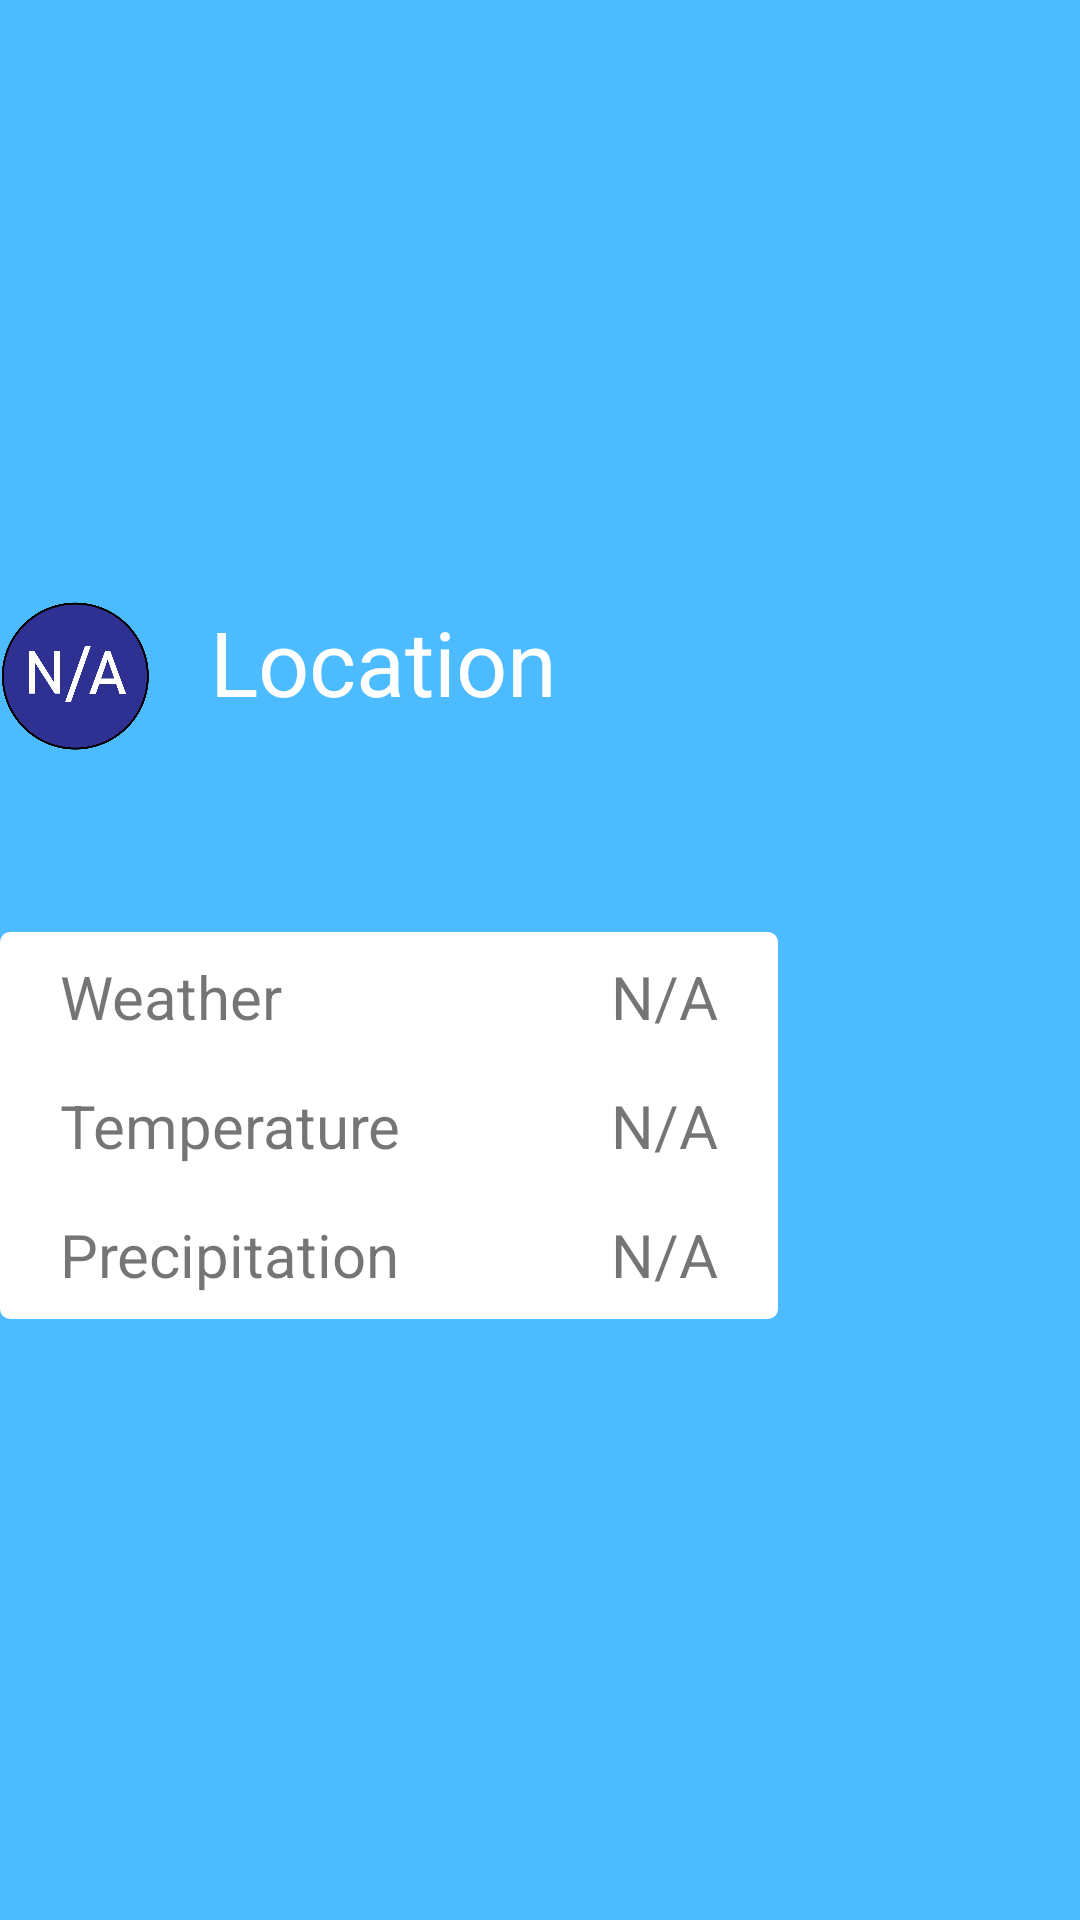

Layout XML and referenced resources for this Android screen:
<!-- AndroidManifest.xml: application theme AppTheme -->
<!-- res/layout/fragment_details_land.xml -->
<?xml version="1.0" encoding="utf-8"?>
<androidx.constraintlayout.widget.ConstraintLayout
    xmlns:android="http://schemas.android.com/apk/res/android"
    xmlns:app="http://schemas.android.com/apk/res-auto"
    android:layout_width="match_parent"
    android:layout_height="match_parent"
    style="@style/details_background">
    

    <LinearLayout
        android:layout_width="match_parent"
        android:layout_height="wrap_content"
        app:layout_constraintLeft_toLeftOf="parent"
        app:layout_constraintRight_toRightOf="parent"
        app:layout_constraintTop_toTopOf="parent"
        app:layout_constraintBottom_toBottomOf="parent"
        android:orientation="vertical"
        android:layout_gravity="center"
        >

        <LinearLayout
            android:layout_width="wrap_content"
            android:layout_height="wrap_content"
            android:layout_marginBottom="20dp"
            >
            <ImageView
                android:id="@+id/details_weather_image"
                android:layout_width="50dp"
                android:layout_height="50dp"
                android:src="@drawable/default_weather_icon"
                android:layout_marginRight="20dp"
                android:layout_gravity="center_horizontal"
                android:contentDescription="@string/current_weather"
                />

            
            <TextView
                android:id="@+id/details_location_name"
                android:layout_width="match_parent"
                android:layout_height="wrap_content"
                android:text="@string/details_default_location_name"
                android:gravity="center_horizontal"
                android:layout_marginBottom="50dp"
                android:textSize="30sp"
                android:textColor="#FFF"
                />
        </LinearLayout>

        
        <TableLayout
            android:layout_width="wrap_content"
            android:layout_height="wrap_content"
            style="@style/details_table_layout"
            >
            <TableRow>
                <TextView
                    android:id="@+id/details_weather_title"
                    android:gravity="left"
                    android:text="@string/details_weather_title"
                    style="@style/details_table_cell_left"
                    />
                <TextView
                    android:id="@+id/details_weather_content"
                    android:gravity="right"
                    android:text="@string/details_default_value"
                    style="@style/details_table_cell_right"
                    />
            </TableRow>
            <TableRow>
                <TextView
                    android:id="@+id/details_temperature_title"
                    android:gravity="left"
                    android:text="@string/details_temperature_title"
                    style="@style/details_table_cell_left"
                    />
                <TextView
                    android:id="@+id/details_temperature_content"
                    android:gravity="right"
                    android:text="@string/details_default_value"
                    style="@style/details_table_cell_right"
                    />
            </TableRow>
            <TableRow>
                <TextView
                    android:id="@+id/details_precipitation_title"
                    android:gravity="left"
                    android:text="@string/details_precipitation_title"
                    style="@style/details_table_cell_left"
                    />
                <TextView
                    android:id="@+id/details_precipitation_content"
                    android:gravity="right"
                    android:text="@string/details_default_value"
                    style="@style/details_table_cell_right"
                    />
            </TableRow>
        </TableLayout>
    </LinearLayout>
</androidx.constraintlayout.widget.ConstraintLayout>
<!-- resources referenced by this layout -->
<resources>
  <!-- drawable default_weather_icon: png bitmap (drawable, 14076 bytes) -->
  <string name="current_weather">Current Weather Icon</string>
  <string name="details_default_location_name">Location</string>
  <string name="details_default_value">N/A</string>
  <string name="details_precipitation_title">Precipitation</string>
  <string name="details_temperature_title">Temperature</string>
  <string name="details_weather_title">Weather</string>
  <style name="details_background">
          <item name="android:background">#4DBBFF</item>
      </style>
  <style name="details_table_cell_left">
          <item name="android:paddingLeft">20dp</item>
          <item name="android:paddingRight">50dp</item>
          <item name="android:paddingVertical">5dp</item>
          <item name="android:textSize">20sp</item>
      </style>
  <style name="details_table_cell_right">
          <item name="android:paddingHorizontal">20dp</item>
          <item name="android:paddingVertical">8dp</item>
          <item name="android:textSize">20sp</item>
      </style>
  <style name="details_table_layout">
          <item name="android:background">@drawable/details_table_shape_bg</item>
      </style>
  <style name="AppTheme" parent="Theme.AppCompat.Light.DarkActionBar">
          
          <item name="colorPrimary">@color/colorPrimary</item>
          <item name="colorPrimaryDark">@color/colorPrimaryDark</item>
          <item name="colorAccent">@color/colorAccent</item>
      </style>
  <!-- drawable details_table_shape_bg (drawable) -->
  <?xml version="1.0" encoding="UTF-8"?>
  <shape xmlns:android="http://schemas.android.com/apk/res/android">
      <solid android:color="#FFFFFFFF"/>
      <corners android:radius="10px"/>
      <padding android:left="0dp" android:top="0dp" android:right="0dp" android:bottom="0dp" />
  </shape>
  <color name="colorPrimary">#007ECC</color>
  <color name="colorPrimaryDark">#004F80</color>
  <color name="colorAccent">#D81B60</color>
</resources>
